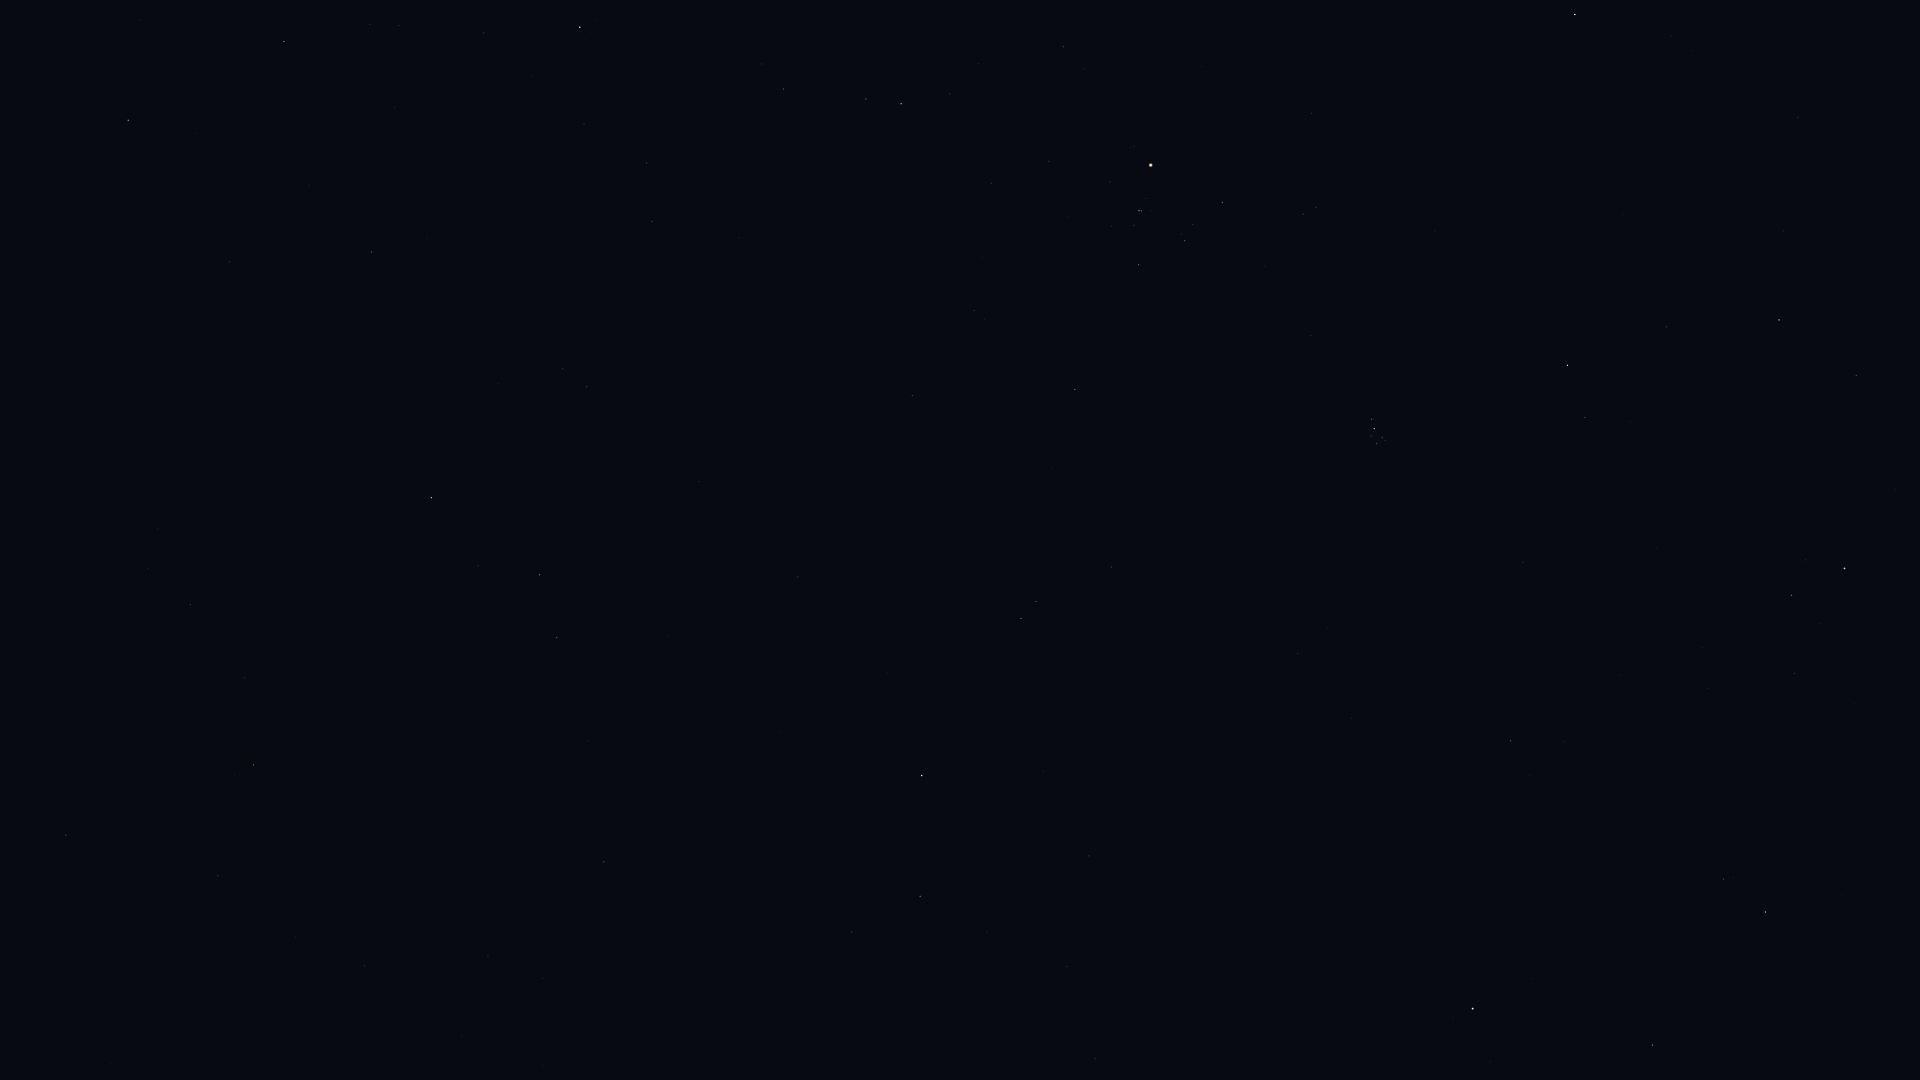

Values plotted in this chart, from the file beside it:
Star_ID, Name, X, Y
8796, Mothallah, 1652, 1045
9884, Hamal, 1473, 1009
10670, HIP 10670, 1724, 879
10826, Mira, 789, 1073
12093, HIP 12093, 987, 932
12191, Buna, 1911, 717
12706, Kaffaljidhma, 920, 896
12843, HIP 12843, 364, 966
12961, Koeia, 244, 970
13061, Lilii Borea, 1563, 742
13209, Bharani, 1511, 741
13254, HIP 13254, 1795, 674
15474, Angetenar, 296, 937
13701, Azha, 604, 862
14135, Menkar, 922, 776
13993, Ayeyarwady, 294, 880
14146, HIP 14146, 218, 876
14576, Algol, 1844, 569
14838, Botein, 1298, 653
14879, Dalim, 66, 835
15197, Zibal, 588, 741
15900, HIP 15900, 1021, 619
16537, Ran, 557, 638
16611, HIP 16611, 245, 678
17378, Rana, 540, 575
18246, Atik, 1585, 418
17489, Celaeno, 1381, 443
17499, Electra, 1377, 444
17531, Taygeta, 1385, 441
17573, Maia, 1382, 437
17579, Asterope, 1387, 436
17608, Merope, 1371, 436
17651, HIP 17651, 190, 605
17702, Alcyone, 1374, 429
17851, Pleione, 1374, 419
18532, HIP 18532, 1779, 320
18543, Zaurak, 431, 498
18614, Menkib, 1666, 327
18724, HIP 18724, 1075, 390
19587, Beid, 587, 387
19849, Keid, 563, 369
20205, Prima Hyadum, 1139, 265
20455, Secunda Hyadum, 1185, 241
20648, HIP 20648, 1193, 225
20889, Ain, 1222, 203
20894, Chamukuy, 1139, 211
21109, Hoggar, 855, 226
21421, Aldebaran, 1151, 165
21444, HIP 21444, 652, 221
21594, Sceptrum, 372, 252
21881, HIP 21881, 1312, 113
22109, HIP 22109, 646, 163
22449, Tabit, 901, 104
22491, Mouhoun, 93, 225
22701, HIP 22701, 584, 124
22730, HIP 22730, 786, 95
23015, Hassaleh, 1575, 15
23685, HIP 23685, 128, 120
23875, Cursa, 580, 27
24244, HIP 24244, 399, 26
... 2 more rows
